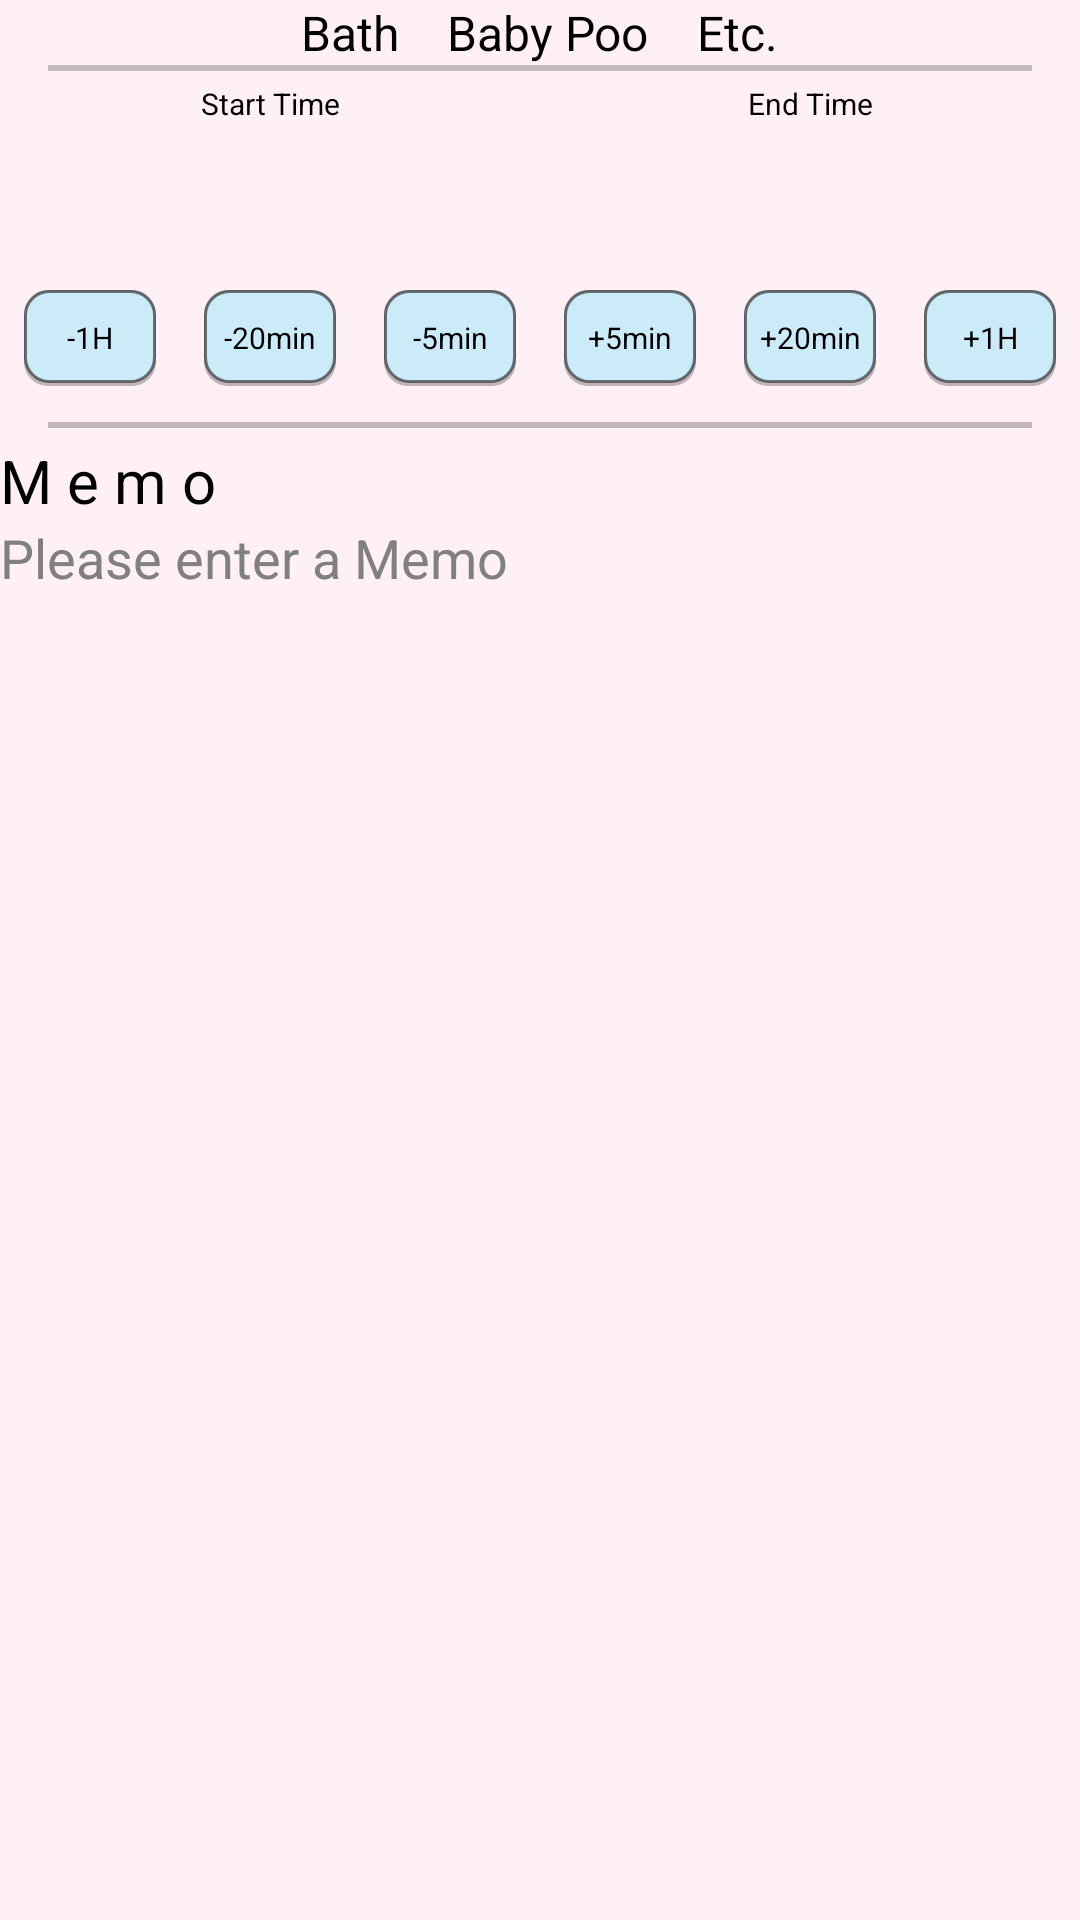

Reconstruct the res/layout file that produces this screen, plus the resources it refers to.
<!-- AndroidManifest.xml: application theme AppBaseTheme -->
<!-- res/layout/fragment_etc.xml -->
<LinearLayout xmlns:android="http://schemas.android.com/apk/res/android"
    android:layout_width="fill_parent"
    android:layout_height="wrap_content"
    android:background="@color/fragment_background"
    android:orientation="vertical">

    <LinearLayout
        android:id="@+id/linear_Etc_CheckBox"
        android:layout_width="fill_parent"
        android:layout_height="wrap_content"
        android:gravity="center"
        android:orientation="horizontal" >

        <CheckBox
            android:id="@+id/cBox_Etc_bath"
            android:layout_width="wrap_content"
            android:layout_height="wrap_content"
            android:text="@string/bath"
            android:textColor="@color/data_btn_text" />

        <CheckBox
            android:id="@+id/cBox_Etc_babypoo"
            android:layout_width="wrap_content"
            android:layout_height="wrap_content"
            android:layout_marginLeft="@dimen/activity_horizontal_margin"
            android:text="@string/babypoo"
            android:textColor="@color/data_btn_text" />

        <CheckBox
            android:id="@+id/cBox_Etc_etc"
            android:layout_width="wrap_content"
            android:layout_height="wrap_content"
            android:layout_marginLeft="@dimen/activity_horizontal_margin"
            android:text="@string/etc"
            android:textColor="@color/data_btn_text" />
    </LinearLayout>

    <LinearLayout
        android:layout_width="fill_parent"
        android:layout_height="2dip"
        android:layout_marginLeft="@dimen/activity_horizontal_margin"
        android:layout_marginRight="@dimen/activity_horizontal_margin"
        android:background="@color/divider" />

    <LinearLayout
        android:layout_width="fill_parent"
        android:layout_height="wrap_content"
        android:layout_gravity="center"
        android:layout_marginTop="@dimen/activity_vertical_margin_qhalf"
        android:gravity="center"
        android:orientation="horizontal"
        android:weightSum="2" >

        <TextView
            android:id="@+id/txtView_stime_title"
            android:layout_width="0dip"
            android:layout_height="wrap_content"
            android:layout_weight="1"
            android:clickable="true"
            android:gravity="center"
            android:text="@string/stime_titile"
            android:textColor="@color/data_time1_text"
            android:textSize="@dimen/text_size_10" />

        <TextView
            android:id="@+id/txtView_etime_title"
            android:layout_width="0dip"
            android:layout_height="wrap_content"
            android:layout_weight="1"
            android:gravity="center"
            android:text="@string/etime_titile"
            android:textColor="@color/data_time1_text"
            android:textSize="@dimen/text_size_10" />
    </LinearLayout>

    <LinearLayout
        android:layout_width="fill_parent"
        android:layout_height="wrap_content"
        android:layout_gravity="center"
        android:gravity="center"
        android:orientation="horizontal"
        android:weightSum="2" >

        <TextView
            android:id="@+id/txtView_stime"
            android:layout_width="0dip"
            android:layout_height="wrap_content"
            android:layout_weight="1"
            android:clickable="true"
            android:gravity="center"
            android:textColor="@color/data_time2_text"
            android:textSize="@dimen/text_size_25" />

        <TextView
            android:id="@+id/txtView_etime"
            android:layout_width="0dip"
            android:layout_height="wrap_content"
            android:layout_weight="1"
            android:clickable="true"
            android:gravity="center"
            android:textColor="@color/data_time2_text"
            android:textSize="@dimen/text_size_25" />
    </LinearLayout>

    <LinearLayout
        android:layout_width="fill_parent"
        android:layout_height="wrap_content"
        android:layout_gravity="center"
        android:gravity="center"
        android:orientation="horizontal"
        android:padding="0dip"
        android:weightSum="2" >

        <TextView
            android:id="@+id/txtView_stime_date"
            android:layout_width="0dip"
            android:layout_height="wrap_content"
            android:layout_weight="1"
            android:gravity="center"
            android:textColor="@color/data_time1_text"
            android:textSize="@dimen/text_size_10"/>

        <TextView
            android:id="@+id/txtView_etime_date"
            android:layout_width="0dip"
            android:layout_height="wrap_content"
            android:layout_weight="1"
            android:gravity="center"
            android:textColor="@color/data_time1_text"
            android:textSize="@dimen/text_size_10"/>
    </LinearLayout>

    <LinearLayout
        android:layout_width="fill_parent"
        android:layout_height="wrap_content"
        android:layout_marginBottom="@dimen/activity_vertical_margin_qhalf"
        android:gravity="center"
        android:orientation="horizontal"
        android:weightSum="6" >

        <Button
            android:id="@+id/btn_time_minus_3"
            android:layout_width="wrap_content"
            android:layout_height="wrap_content"
            android:text="@string/minus_3"
            android:textColor="@color/data_btn_text"
            android:textSize="@dimen/text_size_10"
            android:layout_weight="1" />

        <Button
            android:id="@+id/btn_time_minus_2"
            android:layout_width="wrap_content"
            android:layout_height="wrap_content"
            android:text="@string/minus_2"
            android:textColor="@color/data_btn_text"
            android:textSize="@dimen/text_size_10"
            android:layout_weight="1"/>

        <Button
            android:id="@+id/btn_time_minus_1"
            android:layout_width="wrap_content"
            android:layout_height="wrap_content"
            android:text="@string/minus_1"
            android:textColor="@color/data_btn_text"
            android:textSize="@dimen/text_size_10"
            android:layout_weight="1" />

        <Button
            android:id="@+id/btn_time_plus_1"
            android:layout_width="wrap_content"
            android:layout_height="wrap_content"
            android:text="@string/plus_1"
            android:textColor="@color/data_btn_text"
            android:textSize="@dimen/text_size_10"
            android:layout_weight="1" />

        <Button
            android:id="@+id/btn_time_plus_2"
            android:layout_width="wrap_content"
            android:layout_height="wrap_content"
            android:text="@string/plus_2"
            android:textColor="@color/data_btn_text"
            android:textSize="@dimen/text_size_10"
            android:layout_weight="1" />

        <Button
            android:id="@+id/btn_time_plus_3"
            android:layout_width="wrap_content"
            android:layout_height="wrap_content"
            android:text="@string/plus_3"
            android:textColor="@color/data_btn_text"
            android:textSize="@dimen/text_size_10"
            android:layout_weight="1" />
    </LinearLayout>

    <LinearLayout
        android:layout_width="fill_parent"
        android:layout_height="2dip"
        android:layout_marginLeft="@dimen/activity_horizontal_margin"
        android:layout_marginRight="@dimen/activity_horizontal_margin"
        android:background="@color/divider" />

    <LinearLayout
        android:layout_width="fill_parent"
        android:layout_height="wrap_content"
        android:layout_marginTop="@dimen/activity_vertical_margin_qhalf"
        android:focusable="true"
        android:focusableInTouchMode="true"
        android:gravity="left"
        android:orientation="vertical" >

        <TextView
            android:id="@+id/txtView_Memo"
            android:layout_width="wrap_content"
            android:layout_height="wrap_content"
            android:text="@string/memo"
            android:textColor="@color/data_memo_text"
            android:textSize="@dimen/text_size_20" />

        <EditText
            android:id="@+id/editText_Memo"
            android:layout_width="fill_parent"
            android:layout_height="wrap_content"
            android:hint="@string/memo_hint" />
    </LinearLayout>

</LinearLayout>
<!-- resources referenced by this layout -->
<resources>
  <color name="data_btn_text">#000000</color>
  <color name="data_memo_text">#000000</color>
  <color name="data_time1_text">#000000</color>
  <color name="data_time2_text">#000000</color>
  <color name="divider">#3c000000</color>
  <color name="fragment_background">#FFF0F5</color>
  <dimen name="activity_horizontal_margin">16dp</dimen>
  <dimen name="activity_vertical_margin_qhalf">4dp</dimen>
  <dimen name="text_size_10">10dp</dimen>
  <dimen name="text_size_20">20dp</dimen>
  <dimen name="text_size_25">25dp</dimen>
  <string name="babypoo">Baby Poo</string>
  <string name="bath">Bath</string>
  <string name="etc">Etc.</string>
  <string name="etime_titile">End Time</string>
  <string name="memo">M e m o</string>
  <string name="memo_hint">Please enter a Memo</string>
  <string name="minus_1">-5min</string>
  <string name="minus_2">-20min</string>
  <string name="minus_3">-1H</string>
  <string name="plus_1">+5min</string>
  <string name="plus_2">+20min</string>
  <string name="plus_3">+1H</string>
  <string name="stime_titile">Start Time</string>
  <style name="AppBaseTheme" parent="android:Theme.Light">
          
      </style>
</resources>
